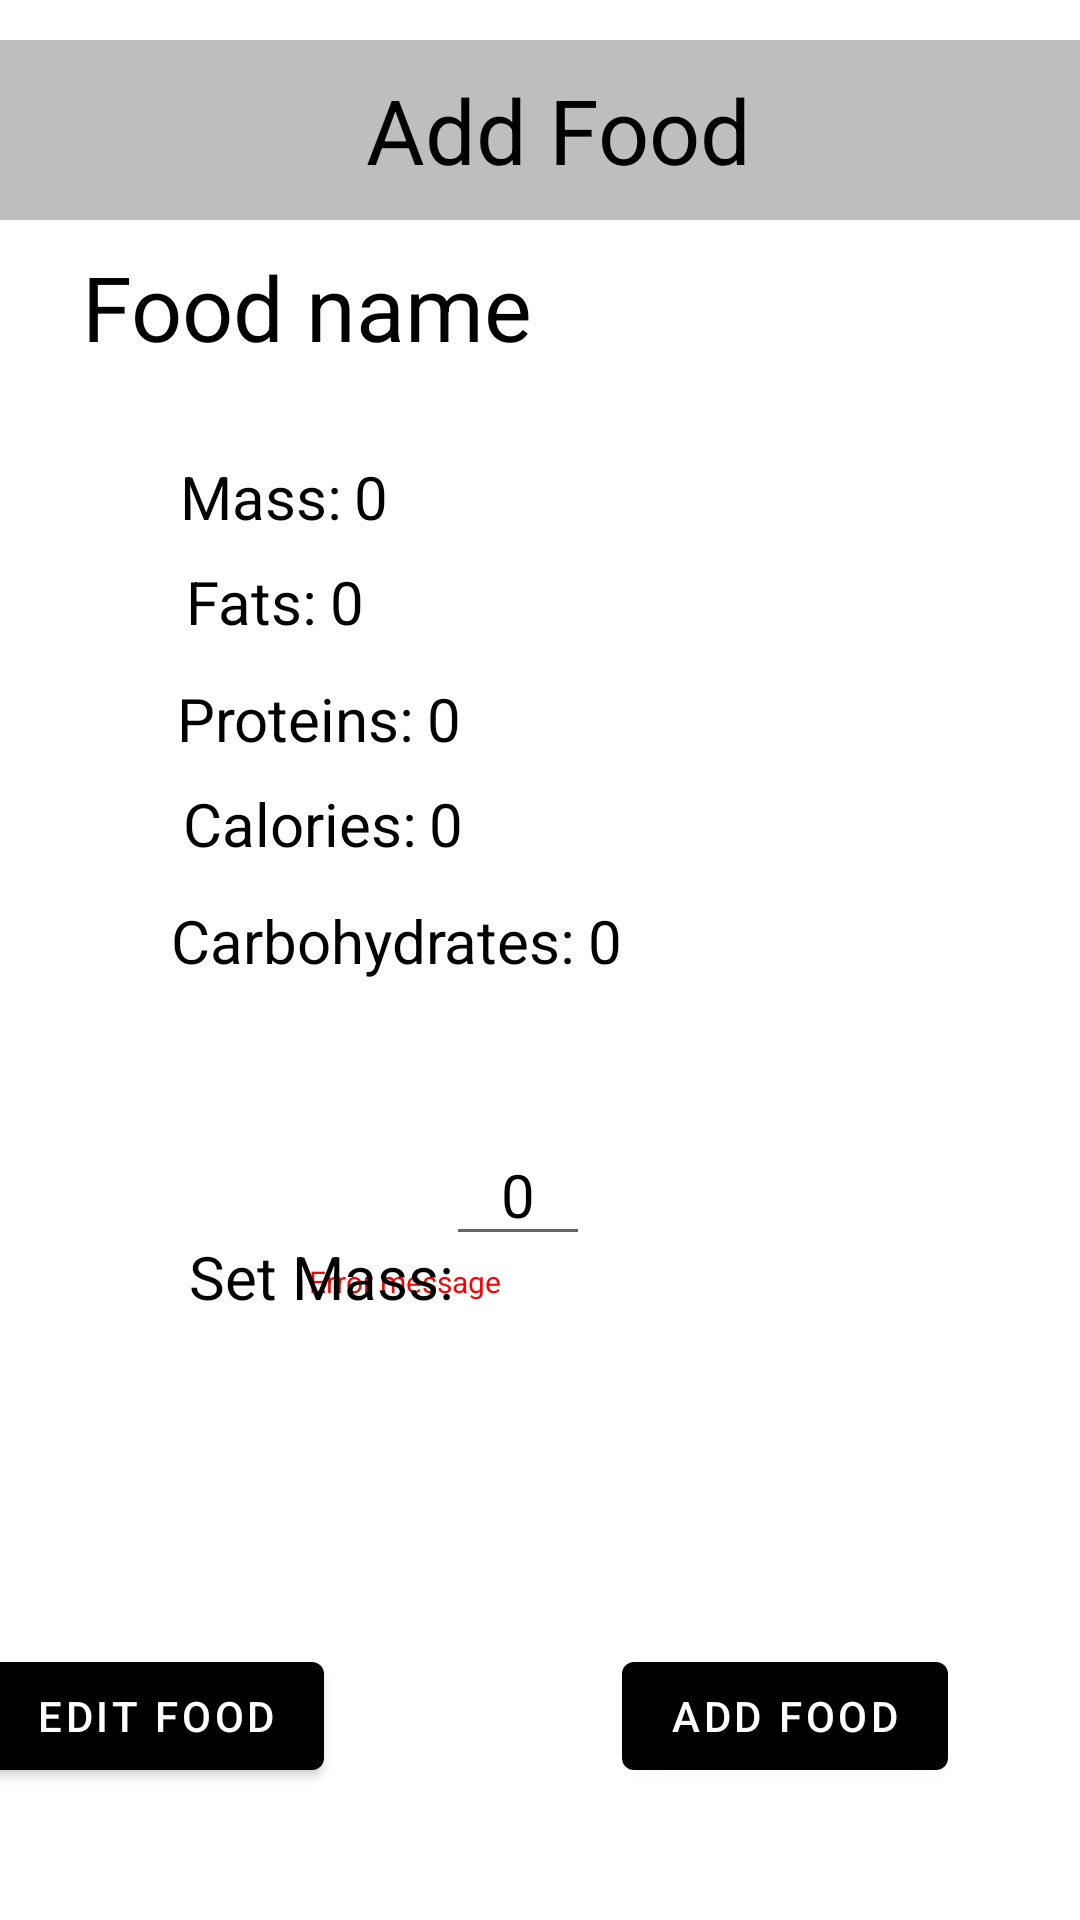

Layout XML and referenced resources for this Android screen:
<!-- AndroidManifest.xml: activity theme Theme.Fitness_appka.NoActionBar -->
<!-- res/layout/activity_product_detail.xml -->
<?xml version="1.0" encoding="utf-8"?>
<androidx.constraintlayout.widget.ConstraintLayout xmlns:android="http://schemas.android.com/apk/res/android"
    xmlns:app="http://schemas.android.com/apk/res-auto"
    xmlns:tools="http://schemas.android.com/tools"
    android:layout_width="match_parent"
    android:layout_height="match_parent"
    tools:context="com.example.ui.ProductDetailActivity">

    <ImageButton
        android:id="@+id/menuImageButton"
        android:layout_width="64dp"
        android:layout_height="60dp"
        android:layout_marginStart="0dp"
        android:background="@color/grey"
        android:src="@drawable/test"
        app:layout_constraintBottom_toBottomOf="parent"
        app:layout_constraintStart_toStartOf="parent"
        app:layout_constraintTop_toTopOf="parent"
        app:layout_constraintVertical_bias="0.023" />

    <TextView
        android:id="@+id/addFoodTbTextView"
        android:layout_width="348dp"
        android:layout_height="60dp"
        android:background="@color/grey"
        android:gravity="center"
        android:text="Add Food"
        android:textColor="@color/black"
        android:textSize="30sp"
        app:layout_constraintBottom_toBottomOf="parent"
        app:layout_constraintEnd_toEndOf="parent"
        app:layout_constraintHorizontal_bias="1.0"
        app:layout_constraintLeft_toLeftOf="parent"
        app:layout_constraintRight_toRightOf="parent"
        app:layout_constraintStart_toStartOf="@+id/menuImageButton"
        app:layout_constraintTop_toTopOf="parent"
        app:layout_constraintVertical_bias="0.023" />

    <TextView
        android:id="@+id/foodNameTextView"
        android:layout_width="wrap_content"
        android:layout_height="wrap_content"
        android:text="Food name"
        android:textColor="@color/black"
        android:textSize="30sp"
        app:layout_constraintBottom_toBottomOf="parent"
        app:layout_constraintEnd_toEndOf="parent"
        app:layout_constraintHorizontal_bias="0.13"
        app:layout_constraintLeft_toLeftOf="parent"
        app:layout_constraintRight_toRightOf="parent"
        app:layout_constraintStart_toStartOf="parent"
        app:layout_constraintTop_toTopOf="parent"
        app:layout_constraintVertical_bias="0.137" />

    <TextView
        android:id="@+id/foodMassTextView"
        android:layout_width="wrap_content"
        android:layout_height="wrap_content"
        android:layout_marginTop="152dp"
        android:text="Mass:"
        android:textColor="@color/black"
        android:textSize="20sp"
        app:layout_constraintEnd_toEndOf="parent"
        app:layout_constraintHorizontal_bias="0.196"
        app:layout_constraintLeft_toLeftOf="parent"
        app:layout_constraintRight_toRightOf="parent"
        app:layout_constraintStart_toStartOf="parent"
        app:layout_constraintTop_toTopOf="parent" />

    <TextView
        android:id="@+id/foodProteinsTextView"
        android:layout_width="wrap_content"
        android:layout_height="wrap_content"
        android:layout_marginTop="12dp"
        android:text="Proteins:"
        android:textColor="@color/black"
        android:textSize="20sp"
        app:layout_constraintHorizontal_bias="0.21"
        app:layout_constraintLeft_toLeftOf="parent"
        app:layout_constraintRight_toRightOf="parent"
        app:layout_constraintTop_toBottomOf="@+id/foodFatsTextView" />

    <EditText
        android:id="@+id/setMassValueEditText"
        android:layout_width="wrap_content"
        android:layout_height="wrap_content"
        android:gravity="center_horizontal"
        android:inputType="number"
        android:minWidth="48dp"
        android:text="0"
        android:textColor="@color/black"
        android:textSize="20sp"
        app:layout_constraintBottom_toBottomOf="parent"
        app:layout_constraintEnd_toEndOf="parent"
        app:layout_constraintHorizontal_bias="0.476"
        app:layout_constraintStart_toStartOf="parent"
        app:layout_constraintTop_toBottomOf="@+id/foodValueCarbohydratesTextView"
        app:layout_constraintVertical_bias="0.177" />

    <TextView
        android:id="@+id/errorMessageTextView"
        android:layout_width="wrap_content"
        android:layout_height="wrap_content"
        android:text="Error message"
        android:textColor="@color/red"
        android:textSize="10sp"
        app:layout_constraintBottom_toTopOf="@+id/editFoodButton"
        app:layout_constraintEnd_toEndOf="parent"
        app:layout_constraintHorizontal_bias="0.348"
        app:layout_constraintStart_toStartOf="parent"
        app:layout_constraintTop_toBottomOf="@+id/setMassValueEditText"
        app:layout_constraintVertical_bias="0.014" />

    <TextView
        android:id="@+id/foodCarbohydratesTextView"
        android:layout_width="wrap_content"
        android:layout_height="wrap_content"
        android:layout_marginTop="12dp"
        android:text="Сarbohydrates:"
        android:textColor="@color/black"
        android:textSize="20sp"
        app:layout_constraintHorizontal_bias="0.254"
        app:layout_constraintLeft_toLeftOf="parent"
        app:layout_constraintRight_toRightOf="parent"
        app:layout_constraintTop_toBottomOf="@+id/foodCaloriesTextView" />

    <TextView
        android:id="@+id/foodValueCarbohydratesTextView"
        android:layout_width="wrap_content"
        android:layout_height="wrap_content"
        android:layout_marginStart="4dp"
        android:layout_marginTop="0dp"
        android:text="0"
        android:textColor="@color/black"
        android:textSize="20sp"
        app:layout_constraintStart_toEndOf="@+id/foodCarbohydratesTextView"
        app:layout_constraintTop_toTopOf="@+id/foodCarbohydratesTextView" />

    <TextView
        android:id="@+id/foodCaloriesTextView"
        android:layout_width="wrap_content"
        android:layout_height="wrap_content"
        android:layout_marginLeft="15dp"
        android:layout_marginTop="8dp"
        android:text="Calories:"
        android:textColor="@color/black"
        android:textSize="20sp"
        app:layout_constraintHorizontal_bias="0.172"
        app:layout_constraintLeft_toLeftOf="parent"
        app:layout_constraintRight_toRightOf="parent"
        app:layout_constraintTop_toBottomOf="@+id/foodProteinsTextView" />

    <TextView
        android:id="@+id/foodValueCaloriesTextView"
        android:layout_width="wrap_content"
        android:layout_height="wrap_content"
        android:layout_marginStart="4dp"
        android:layout_marginTop="0dp"
        android:text="0"
        android:textColor="@color/black"
        android:textSize="20sp"
        app:layout_constraintStart_toEndOf="@+id/foodCaloriesTextView"
        app:layout_constraintTop_toTopOf="@+id/foodCaloriesTextView" />

    <TextView
        android:id="@+id/foodValueFatsTextView"
        android:layout_width="wrap_content"
        android:layout_height="wrap_content"
        android:layout_marginStart="4dp"
        android:layout_marginTop="0dp"
        android:text="0"
        android:textColor="@color/black"
        android:textSize="20sp"
        app:layout_constraintStart_toEndOf="@+id/foodFatsTextView"
        app:layout_constraintTop_toTopOf="@+id/foodFatsTextView" />

    <TextView
        android:id="@+id/foodValueProteinsTextView"
        android:layout_width="wrap_content"
        android:layout_height="wrap_content"
        android:layout_marginStart="4dp"
        android:layout_marginTop="0dp"
        android:text="0"
        android:textColor="@color/black"
        android:textSize="20sp"
        app:layout_constraintStart_toEndOf="@+id/foodProteinsTextView"
        app:layout_constraintTop_toTopOf="@+id/foodProteinsTextView" />

    <TextView
        android:id="@+id/foodValueMassTextView"
        android:layout_width="wrap_content"
        android:layout_height="wrap_content"
        android:layout_marginStart="4dp"
        android:layout_marginTop="0dp"
        android:text="0"
        android:textColor="@color/black"
        android:textSize="20sp"
        app:layout_constraintStart_toEndOf="@+id/foodMassTextView"
        app:layout_constraintTop_toTopOf="@+id/foodMassTextView" />

    <TextView
        android:id="@+id/foodFatsTextView"
        android:layout_width="wrap_content"
        android:layout_height="wrap_content"
        android:layout_marginLeft="15dp"
        android:layout_marginTop="8dp"
        android:text="Fats:"
        android:textColor="@color/black"
        android:textSize="20sp"
        app:layout_constraintHorizontal_bias="0.156"
        app:layout_constraintLeft_toLeftOf="parent"
        app:layout_constraintRight_toRightOf="parent"
        app:layout_constraintTop_toBottomOf="@+id/foodMassTextView" />

    <TextView
        android:id="@+id/setMassTextView"
        android:layout_width="wrap_content"
        android:layout_height="wrap_content"
        android:layout_marginTop="412dp"
        android:text="Set Mass:"
        android:textColor="@color/black"
        android:textSize="20sp"
        app:layout_constraintEnd_toEndOf="parent"
        app:layout_constraintHorizontal_bias="0.232"
        app:layout_constraintLeft_toLeftOf="parent"
        app:layout_constraintRight_toRightOf="parent"
        app:layout_constraintStart_toStartOf="parent"
        app:layout_constraintTop_toTopOf="parent" />

    <Button
        android:id="@+id/addNewFoodButton"
        android:layout_width="wrap_content"
        android:layout_height="wrap_content"
        android:layout_marginEnd="44dp"
        android:layout_marginBottom="44dp"
        android:text="Add food"
        app:layout_constraintBottom_toBottomOf="parent"
        app:layout_constraintEnd_toEndOf="parent" />

    <Button
        android:id="@+id/editFoodButton"
        android:layout_width="wrap_content"
        android:layout_height="wrap_content"
        android:layout_marginEnd="252dp"
        android:layout_marginBottom="44dp"
        android:text="Edit food"
        app:layout_constraintBottom_toBottomOf="parent"
        app:layout_constraintEnd_toEndOf="parent" />

</androidx.constraintlayout.widget.ConstraintLayout>
<!-- resources referenced by this layout -->
<resources>
  <color name="black">#FF000000</color>
  <color name="grey">#BEBEBE</color>
  <color name="red">#FF0000</color>
  <style name="Theme.Fitness_appka.NoActionBar">
          <item name="windowActionBar">false</item>
          <item name="windowNoTitle">true</item>
      </style>
</resources>
